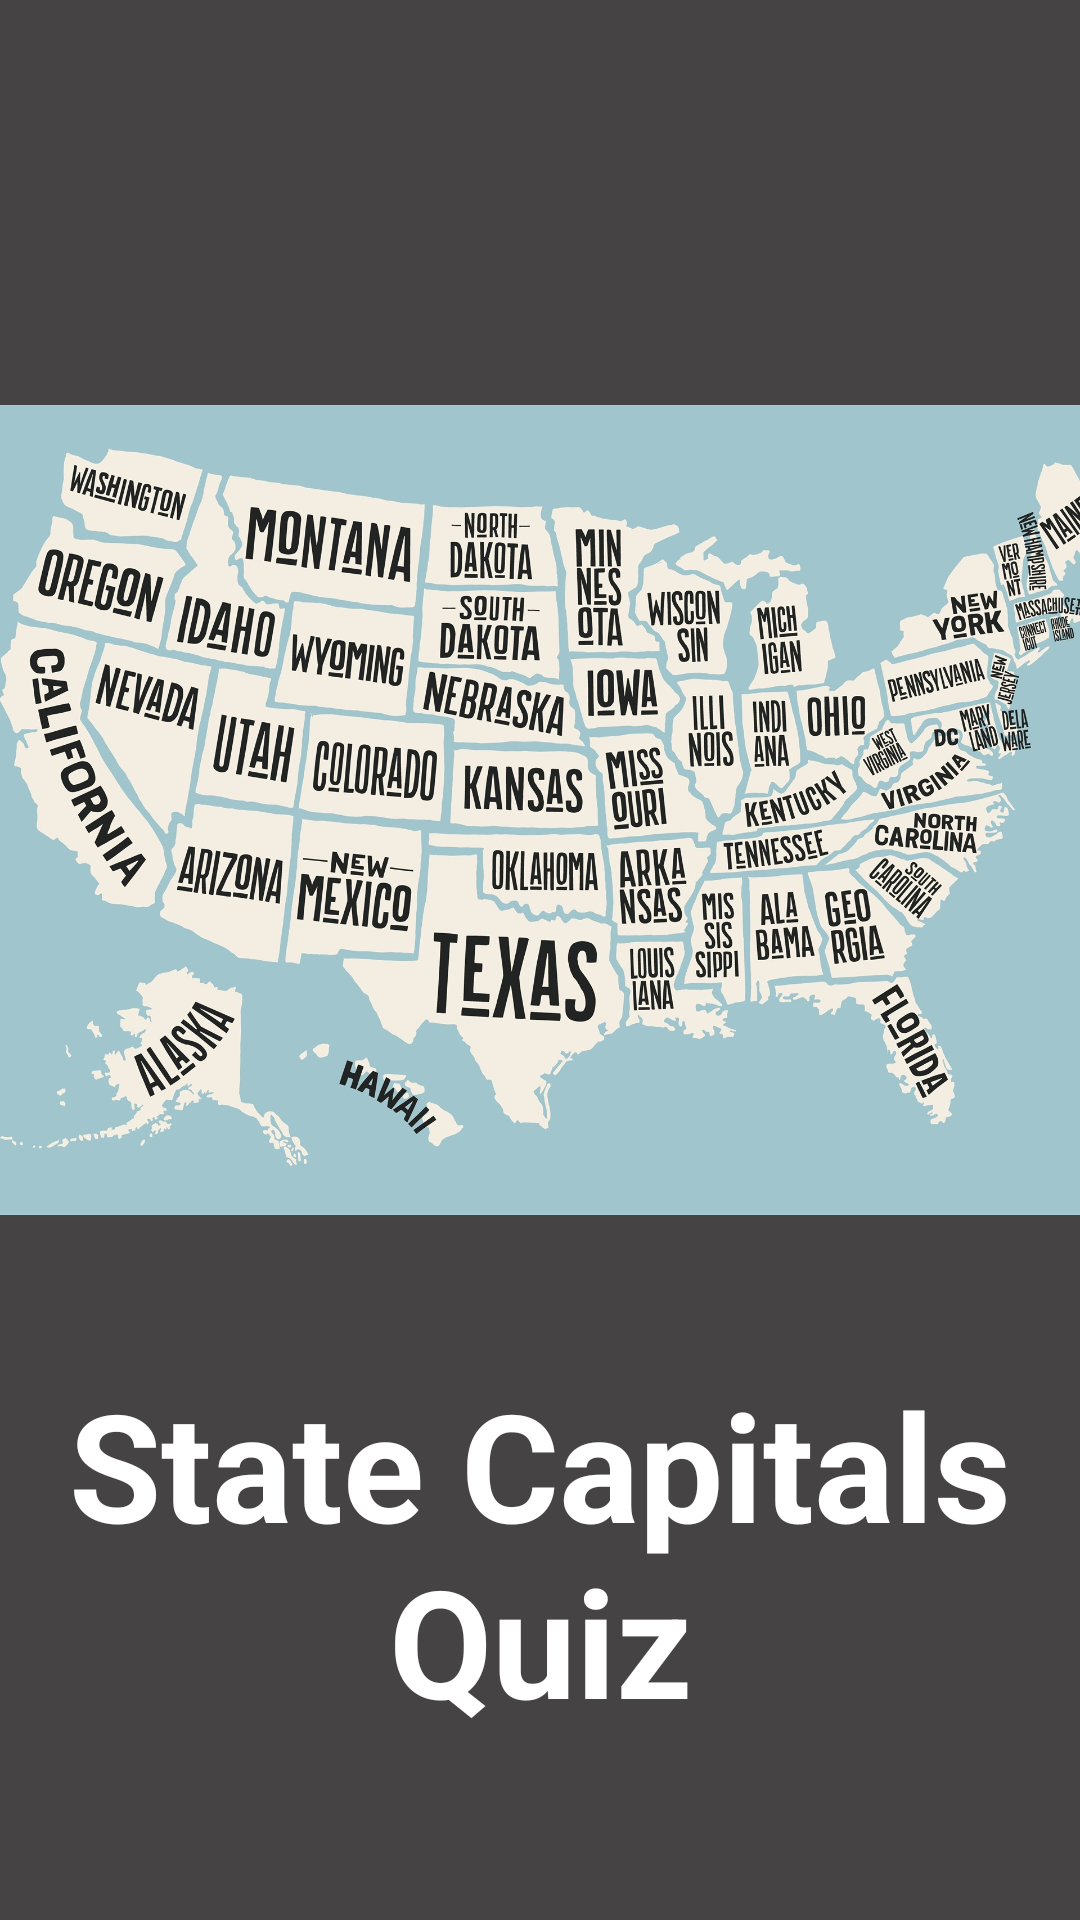

Android layout source for this screen:
<!-- AndroidManifest.xml: application theme Theme.StateCapitalsQuiz -->
<!-- res/layout/fragment_splash_screen.xml -->
<?xml version="1.0" encoding="utf-8"?>
<FrameLayout xmlns:android="http://schemas.android.com/apk/res/android"
    xmlns:app="http://schemas.android.com/apk/res-auto"
    xmlns:tools="http://schemas.android.com/tools"
    android:layout_width="match_parent"
    android:layout_height="match_parent"
    android:background="#454343"
    tools:context=".SplashScreen">

    
    <ImageView
        android:id="@+id/imageView"
        android:layout_width="wrap_content"
        android:layout_height="wrap_content"
        android:layout_marginBottom="100dp"
        android:scaleType="fitCenter"
        android:src="@drawable/usa_map_state" />

    <TextView
        android:layout_width="wrap_content"
        android:layout_height="wrap_content"
        android:layout_gravity="bottom|center"
        android:layout_marginBottom="60dp"
        android:gravity="center"
        android:lines="2"
        android:text="@string/app_name"
        android:textColor="#FFFFFF"
        android:textSize="50sp"
        android:textStyle="bold" />

</FrameLayout>
<!-- resources referenced by this layout -->
<resources>
  <!-- drawable usa_map_state: jpeg bitmap (drawable, 502035 bytes) -->
  <string name="app_name">State Capitals\nQuiz</string>
  <style name="Theme.StateCapitalsQuiz" parent="Theme.MaterialComponents.DayNight.NoActionBar">
          
          <item name="colorPrimary">@color/purple_500</item>
          <item name="colorPrimaryVariant">@color/purple_700</item>
          <item name="colorOnPrimary">@color/white</item>
          
          <item name="colorSecondary">@color/teal_200</item>
          <item name="colorSecondaryVariant">@color/teal_700</item>
          <item name="colorOnSecondary">@color/black</item>
          
          <item name="android:statusBarColor" tools:targetApi="l">?attr/colorPrimaryVariant</item>
          
          <item name="colorAccent">@color/colorAccent</item>
          
          <item name="colorPrimary">@color/colorPrimary</item>
          <item name="colorPrimaryDark">@color/colorPrimaryDark</item>
          <item name="colorAccent">@color/colorAccent</item>
      </style>
  <color name="purple_500">#FF6200EE</color>
  <color name="purple_700">#FF3700B3</color>
  <color name="white">#FFFFFFFF</color>
  <color name="teal_200">#FF03DAC5</color>
  <color name="teal_700">#FF018786</color>
  <color name="black">#FF000000</color>
  <color name="colorAccent">#D81B60</color>
  <color name="colorPrimary">#1C3879</color>
  <color name="colorPrimaryDark">#84b7c4</color>
</resources>
